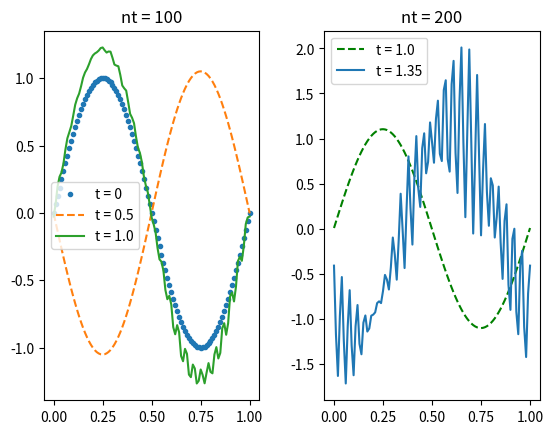

This chart was generated by the following Python code:
#!/usr/bin/env python3
# -*- coding: utf-8 -*-
"""
Created on Thu Feb  8 16:03:50 2018

[redacted]
"""
import math
import matplotlib.pyplot as plt

def v(x):
    return math.sin(2*math.pi*x)

#schéma centré
def transportCtre(tmax,nt,nx,v):
    tau = tmax*nx / nt
    lx = [l/nx for l in range(nx + 1)]
    u = []
    u.append([v(x) for x in lx])

    k = 0
    while k < nt:
        lili = []
        lili.append(u[k][0] + 0.5*tau*(u[k][nx-1] - u[k][1]))
        for l in range(1,nx):
            lili.append( u[k][l] + 0.5*tau*(u[k][l-1] - u[k][l+1]))
        lili.append(u[k][nx] + 0.5*tau*(u[k][nx-1] - u[k][1]))
        u.append(lili)
        k += 1
    return u


#                   éléments communs à toutes les figures
nx = 100
#lx liste des x indexée de 0 à nx
lx = [l/nx for l in range(nx + 1)]
#lv liste des valeurs pour la condition aux limites
lv = [v(x) for x in lx]
# % largeur comme écartement entre les sous-figures
ecart = 0.3


#                  figures pour le schéma centré
nt = 100
plt.figure(2)
plt.subplots_adjust(wspace=ecart)
#condition aux limites
plt.subplot(1,2,1)
plt.plot(lx,lv,'.',label='t = 0')

u = transportCtre(0.5,nt,nx,v)
plt.plot(lx,u[nt],'--',label='t = 0.5')
u = transportCtre(1.0,nt,nx,v)
plt.plot(lx,u[nt],label='t = 1.0')
plt.legend()
plt.title('nt = 100')

nt = 200
plt.subplot(1,2,2)
u = transportCtre(1.0,nt,nx,v)
plt.plot(lx,u[nt],'g--',label='t = 1.0')
u = transportCtre(1.35,nt,nx,v)
plt.plot(lx,u[nt],label='t = 1.35')
plt.legend()
plt.title('nt = 200')
plt.savefig('Eequtransp_2.pdf',format='pdf')

